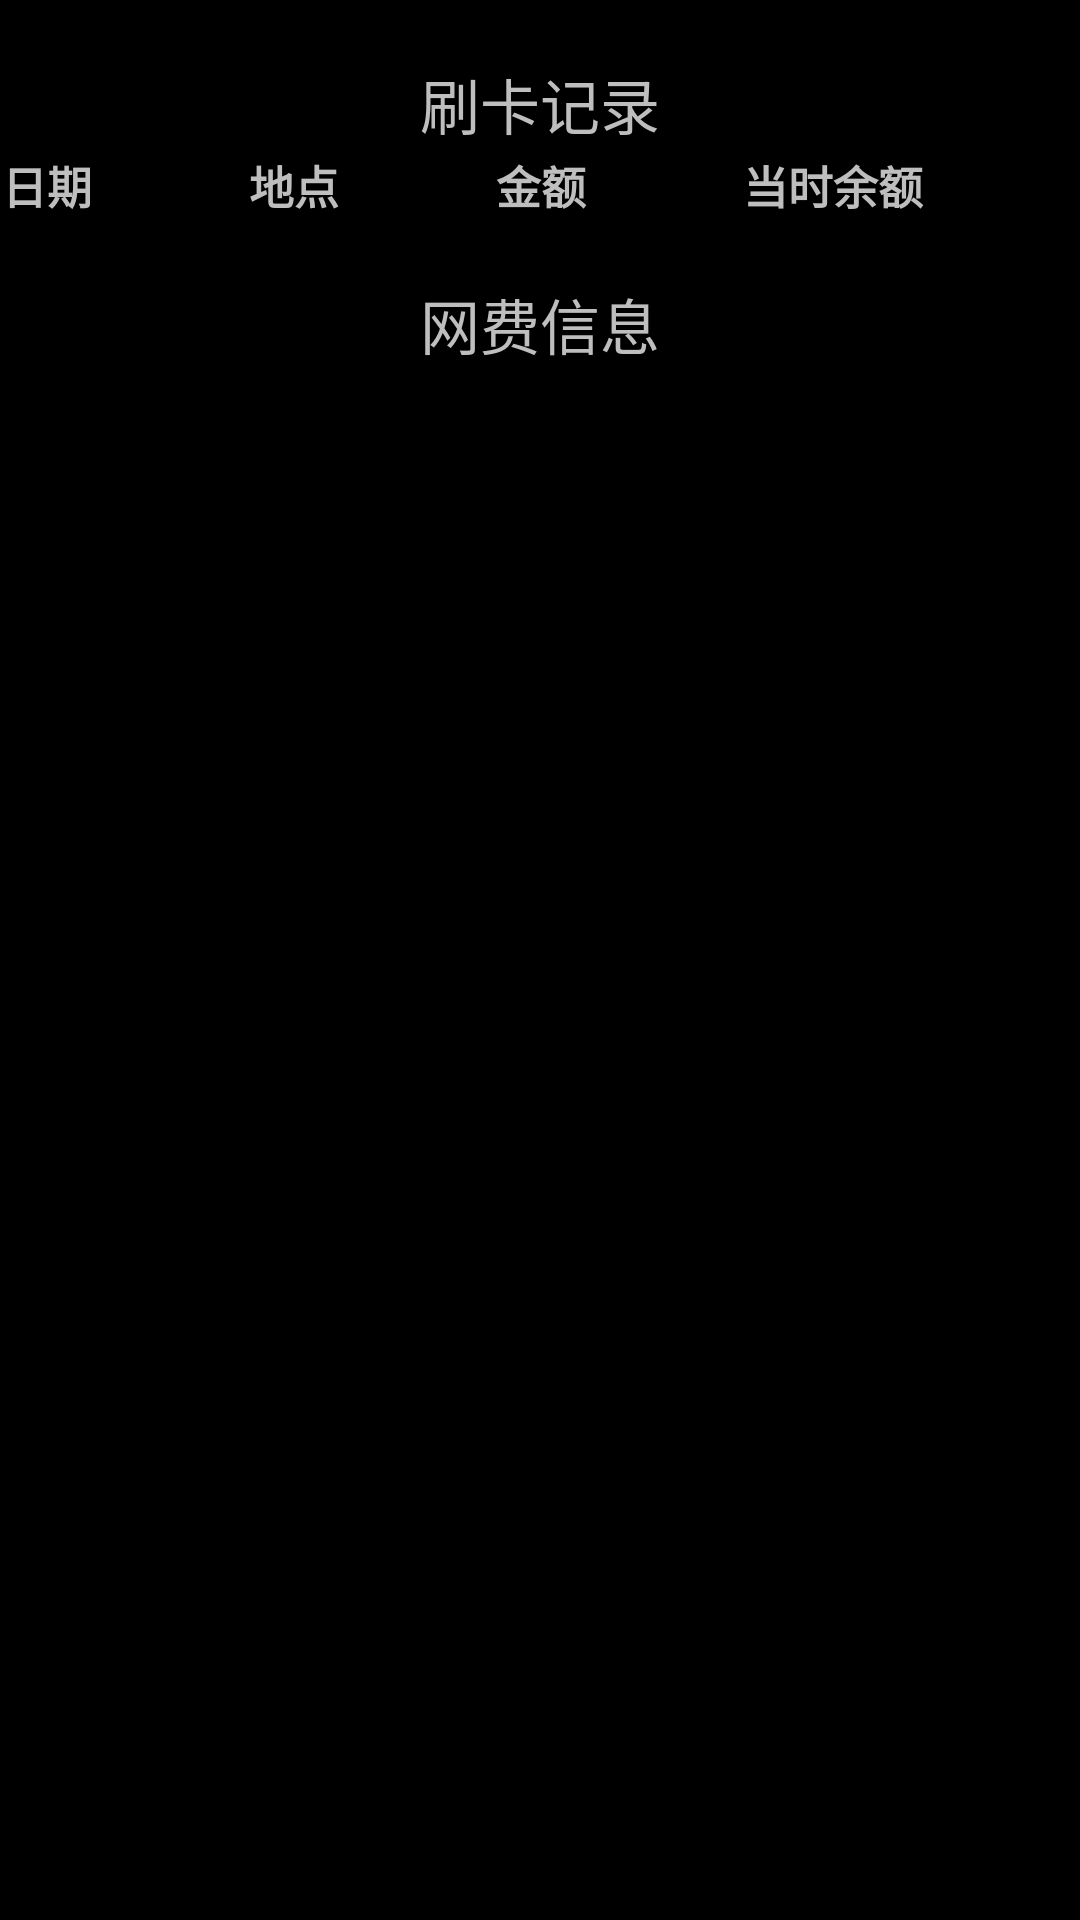

Here is an Android app screen rendered from its layout file. Give the layout XML and the strings, colors and styles it references.
<!-- AndroidManifest.xml: application theme android:Theme.NoTitleBar -->
<!-- res/layout/xiaofeijilu.xml -->
<?xml version="1.0" encoding="utf-8"?>

<LinearLayout xmlns:android="http://schemas.android.com/apk/res/android"
	android:id="@+id/xiaofeijilu"
	android:layout_width="match_parent"
	android:layout_height="match_parent"
	android:orientation="vertical" >

	<ScrollView
		android:layout_width="match_parent"
		android:layout_height="match_parent" >

		<LinearLayout
			android:layout_width="match_parent"
			android:layout_height="match_parent"
			android:orientation="vertical" >

			<TableLayout
				android:id="@+id/tablelayout1"
				android:layout_width="match_parent"
				android:layout_height="wrap_content"
				android:layout_marginTop="20dp"
				android:shrinkColumns="*"
				android:stretchColumns="*" >

				<TextView
					android:layout_width="wrap_content"
					android:layout_height="wrap_content"
					android:gravity="center_horizontal"
					android:text="刷卡记录"
					android:textColor="@color/blue"
					android:textSize="20sp" />

				<View
					android:layout_width="wrap_content"
					android:layout_height="0.5dp"
					android:background="@color/red" />

				<TableRow android:layout_margin="0.5dp" >

					<TextView
						android:text="日期"
						android:textSize="15sp"
						android:textStyle="bold" />

					<TextView
						android:text="地点"
						android:textSize="15sp"
						android:textStyle="bold" />

					<TextView
						android:text="金额"
						android:textSize="15sp"
						android:textStyle="bold" />

					<TextView
						android:text="当时余额"
						android:textSize="15sp"
						android:textStyle="bold" />
				</TableRow>
			</TableLayout>

			<TableLayout
				android:id="@+id/tablelayout2"
				android:layout_width="match_parent"
				android:layout_height="wrap_content"
				android:layout_marginTop="20dp"
				android:orientation="horizontal"
				android:shrinkColumns="1"
				android:stretchColumns="*" >

				<TextView
					android:layout_width="wrap_content"
					android:layout_height="wrap_content"
					android:gravity="center_horizontal"
					android:text="网费信息"
					android:textColor="@color/blue"
					android:textSize="20sp" />

				<View
					android:layout_width="wrap_content"
					android:layout_height="0.5dp"
					android:background="@color/red" />
			</TableLayout>
		</LinearLayout>
	</ScrollView>

</LinearLayout>
<!-- resources referenced by this layout -->
<resources>

</resources>
